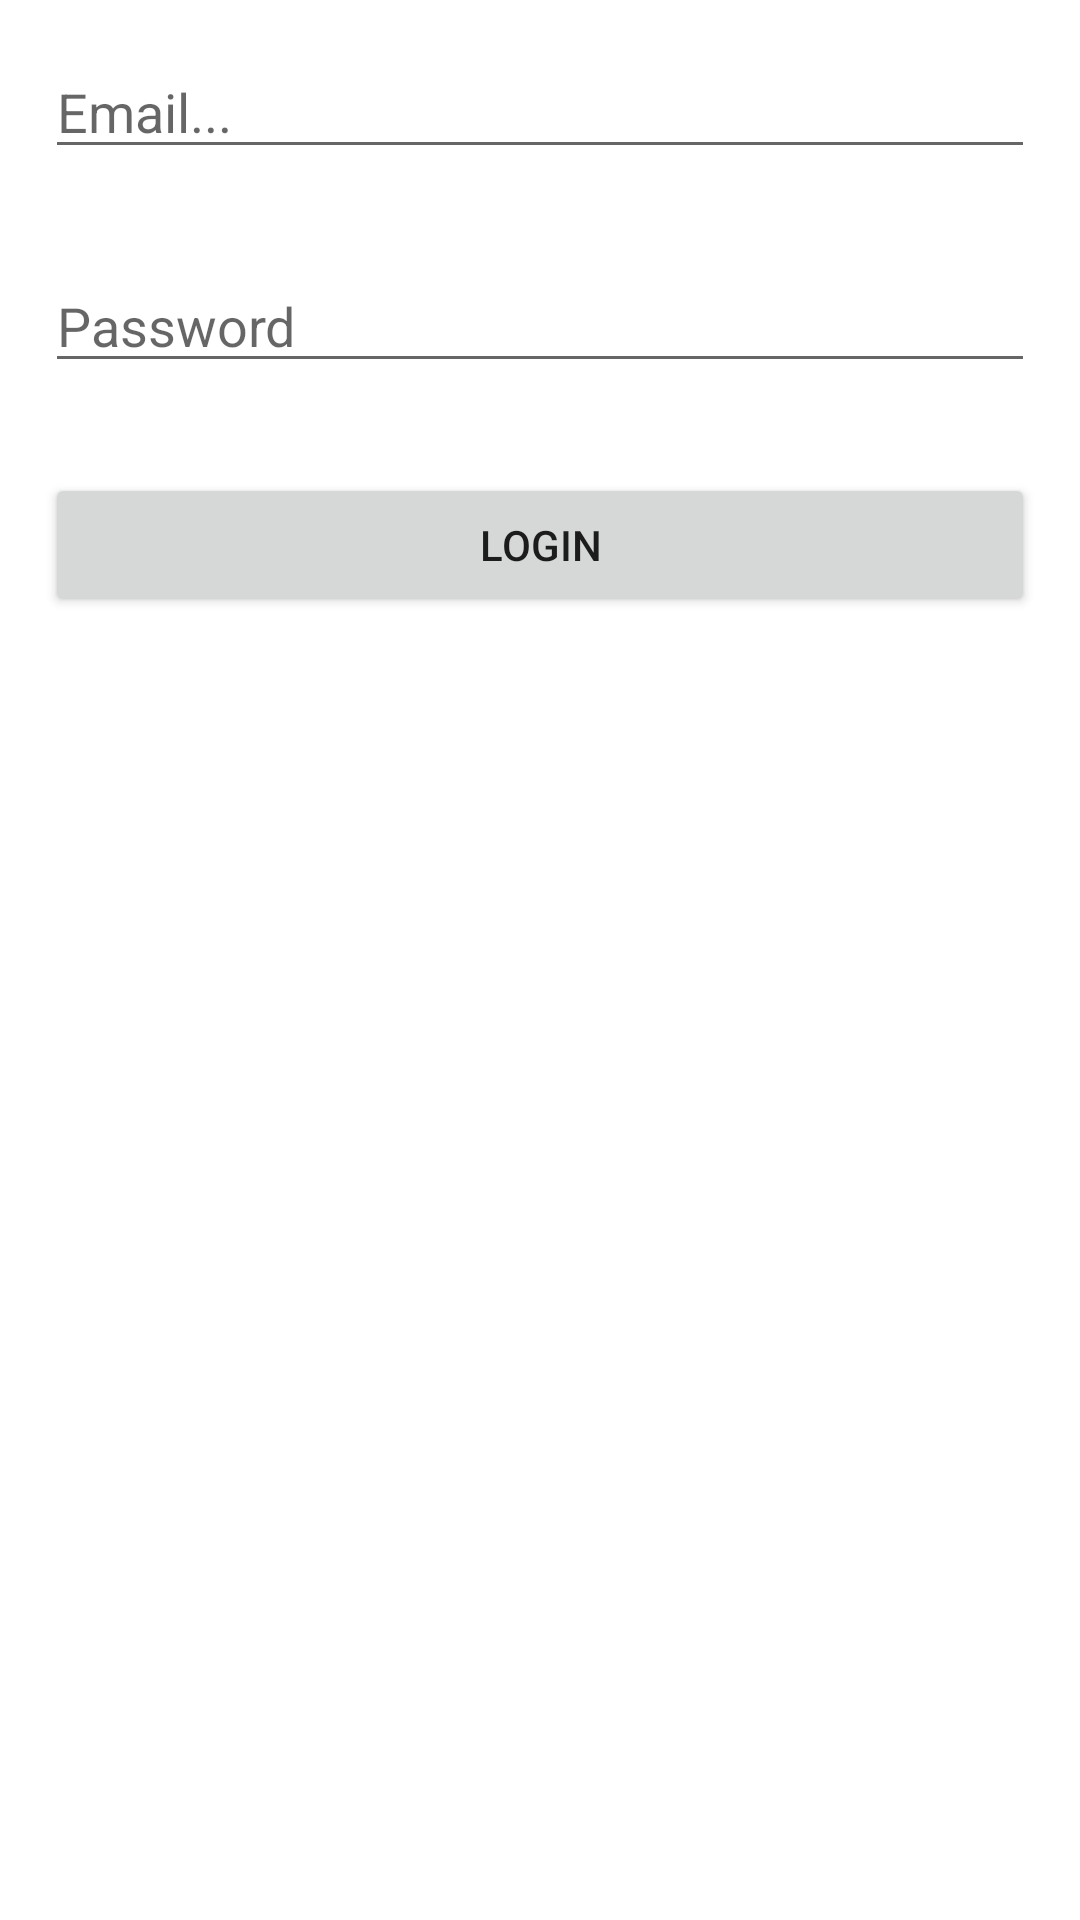

Layout XML and referenced resources for this Android screen:
<!-- AndroidManifest.xml: application theme Theme.FirebaseAuthApplication -->
<!-- res/layout/activity_login.xml -->
<?xml version="1.0" encoding="utf-8"?>
<LinearLayout xmlns:android="http://schemas.android.com/apk/res/android"
    xmlns:app="http://schemas.android.com/apk/res-auto"
    xmlns:tools="http://schemas.android.com/tools"
    android:layout_width="match_parent"
    android:layout_height="match_parent"
    android:orientation="vertical"
    tools:context=".MainActivity">

    <EditText
        android:id="@+id/edt_login_email"
        android:layout_width="match_parent"
        android:layout_height="wrap_content"
        android:layout_margin="15dp"
        android:hint="Email..."/>

    <EditText
        android:id="@+id/edt_login_password"
        android:layout_margin="15dp"
        android:layout_width="match_parent"
        android:layout_height="wrap_content"
        android:hint="Password"/>

    <Button
        android:id="@+id/login_btn"
        android:layout_width="match_parent"
        android:layout_height="wrap_content"
        android:layout_margin="15dp"
        android:text="Login"/>



</LinearLayout>
<!-- resources referenced by this layout -->
<resources>
  <style name="Theme.FirebaseAuthApplication" parent="Theme.MaterialComponents.DayNight.DarkActionBar">
          
          <item name="colorPrimary">@color/purple_500</item>
          <item name="colorPrimaryVariant">@color/purple_700</item>
          <item name="colorOnPrimary">@color/white</item>
          
          <item name="colorSecondary">@color/teal_200</item>
          <item name="colorSecondaryVariant">@color/teal_700</item>
          <item name="colorOnSecondary">@color/black</item>
          
          <item name="android:statusBarColor" tools:targetApi="l">?attr/colorPrimaryVariant</item>
          
      </style>
  <!-- not gathered from this repository: default colours our renderer supplied (Android Studio template values) -->
  <color name="purple_500">#FF6200EE</color>
  <color name="purple_700">#FF3700B3</color>
  <color name="teal_200">#FF03DAC5</color>
  <color name="teal_700">#FF018786</color>
  <color name="black">#FF000000</color>
  <color name="white">#FFFFFFFF</color>
</resources>
